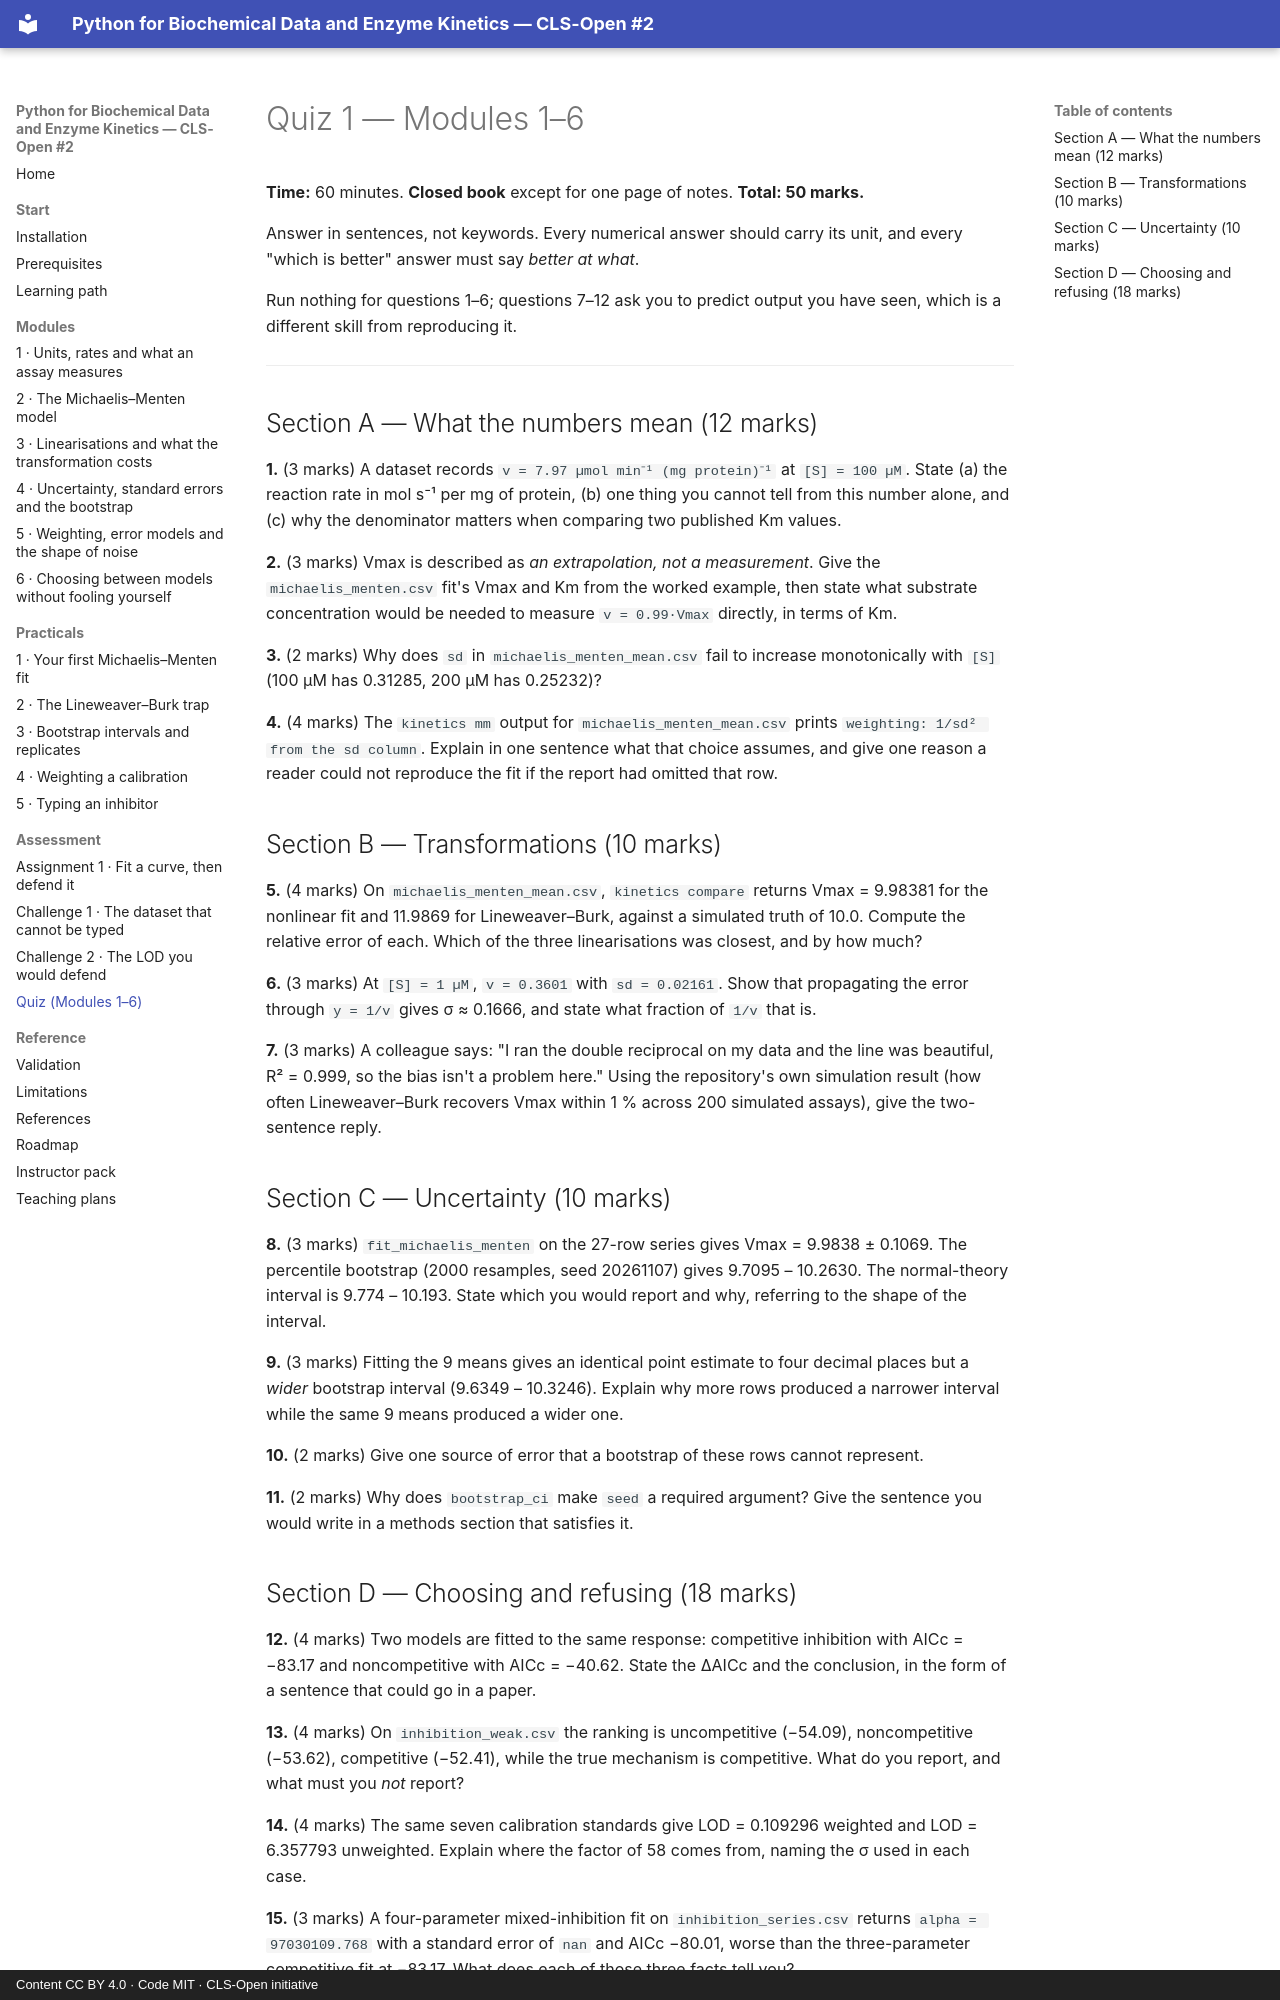

repository: CLS-Open/python-for-biochemists · page: assessments/quiz-01-modules-1-6/index.html · generator: mkdocs · copyright: Content CC BY 4.0 · Code MIT · CLS-Open initiative

# Quiz 1 — Modules 1–6

**Time:** 60 minutes. **Closed book** except for one page of notes. **Total: 50 marks.**

Answer in sentences, not keywords. Every numerical answer should carry its unit, and every
"which is better" answer must say *better at what*.

Run nothing for questions 1–6; questions 7–12 ask you to predict output you have seen, which
is a different skill from reproducing it.

---

## Section A — What the numbers mean (12 marks)

**1.** (3 marks) A dataset records `v = 7.97 µmol min⁻¹ (mg protein)⁻¹` at `[S] = 100 µM`.
State (a) the reaction rate in mol s⁻¹ per mg of protein, (b) one thing you cannot tell from
this number alone, and (c) why the denominator matters when comparing two published Km values.

**2.** (3 marks) Vmax is described as *an extrapolation, not a measurement*. Give the
`michaelis_menten.csv` fit's Vmax and Km from the worked example, then state what substrate
concentration would be needed to measure `v = 0.99·Vmax` directly, in terms of Km.

**3.** (2 marks) Why does `sd` in `michaelis_menten_mean.csv` fail to increase monotonically
with `[S]` (100 µM has 0.31285, 200 µM has 0.25232)?

**4.** (4 marks) The `kinetics mm` output for `michaelis_menten_mean.csv` prints
`weighting: 1/sd² from the sd column`. Explain in one sentence what that choice assumes, and
give one reason a reader could not reproduce the fit if the report had omitted that row.

## Section B — Transformations (10 marks)

**5.** (4 marks) On `michaelis_menten_mean.csv`, `kinetics compare` returns Vmax = 9.98381 for
the nonlinear fit and 11.9869 for Lineweaver–Burk, against a simulated truth of 10.0. Compute
the relative error of each. Which of the three linearisations was closest, and by how much?

**6.** (3 marks) At `[S] = 1 µM`, `v = 0.3601` with `sd = 0.02161`. Show that propagating the
error through `y = 1/v` gives σ ≈ 0.1666, and state what fraction of `1/v` that is.

**7.** (3 marks) A colleague says: "I ran the double reciprocal on my data and the line was
beautiful, R² = 0.999, so the bias isn't a problem here." Using the repository's own simulation
result (how often Lineweaver–Burk recovers Vmax within 1 % across 200 simulated assays), give
the two-sentence reply.

## Section C — Uncertainty (10 marks)

**8.** (3 marks) `fit_michaelis_menten` on the 27-row series gives Vmax = 9.9838 ± 0.1069. The
percentile bootstrap (2000 resamples, seed 20261107) gives 9.7095 – 10.2630. The normal-theory
interval is 9.774 – 10.193. State which you would report and why, referring to the shape of
the interval.

**9.** (3 marks) Fitting the 9 means gives an identical point estimate to four decimal places
but a *wider* bootstrap interval (9.6349 – 10.3246). Explain why more rows produced a narrower
interval while the same 9 means produced a wider one.

**10.** (2 marks) Give one source of error that a bootstrap of these rows cannot represent.

**11.** (2 marks) Why does `bootstrap_ci` make `seed` a required argument? Give the sentence you
would write in a methods section that satisfies it.

## Section D — Choosing and refusing (18 marks)

**12.** (4 marks) Two models are fitted to the same response: competitive inhibition with
AICc = −83.17 and noncompetitive with AICc = −40.62. State the ΔAICc and the conclusion, in the
form of a sentence that could go in a paper.

**13.** (4 marks) On `inhibition_weak.csv` the ranking is uncompetitive (−54.09),
noncompetitive (−53.62), competitive (−52.41), while the true mechanism is competitive. What do
you report, and what must you *not* report?

**14.** (4 marks) The same seven calibration standards give LOD = 0.109296 weighted and
LOD = 6.357793 unweighted. Explain where the factor of 58 comes from, naming the σ used in each
case.

**15.** (3 marks) A four-parameter mixed-inhibition fit on `inhibition_series.csv` returns
`alpha = 97030109.768` with a standard error of `nan` and AICc −80.01, worse than the
three-parameter competitive fit at −83.17. What does each of those three facts tell you?

**16.** (3 marks) In one sentence each: what is the difference between an LOD and an LOQ, and
what is the difference between "the best model by AICc" and "the mechanism"?

---
